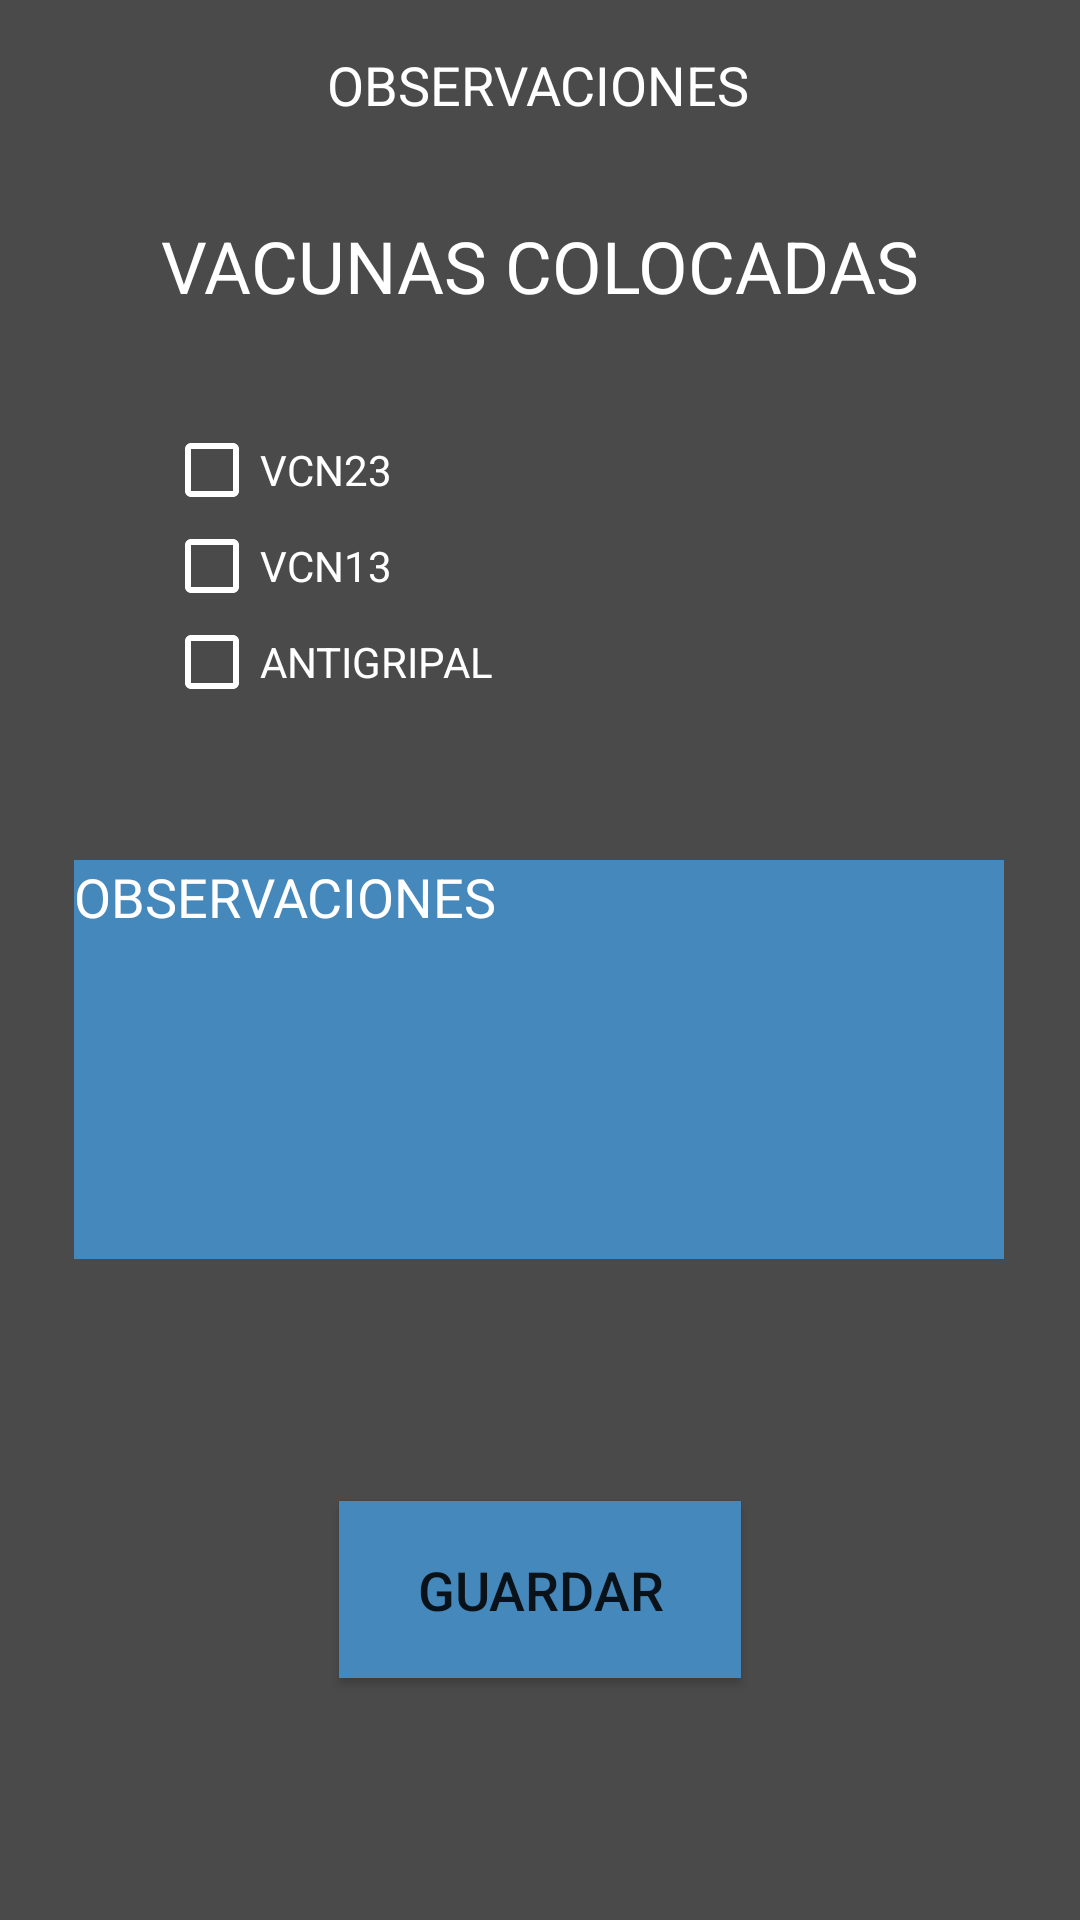

Write the Android layout XML for this screen, with the resource values it uses.
<!-- AndroidManifest.xml: application theme AppTheme -->
<!-- res/layout/activity_observaciones.xml -->
<?xml version="1.0" encoding="utf-8"?>
<androidx.constraintlayout.widget.ConstraintLayout xmlns:android="http://schemas.android.com/apk/res/android"
    xmlns:app="http://schemas.android.com/apk/res-auto"
    xmlns:tools="http://schemas.android.com/tools"
    android:layout_width="match_parent"
    android:layout_height="match_parent"
    android:background="#4A4A4A"
    tools:context=".observaciones">

    <Button
        android:id="@+id/btn4"
        android:layout_width="134dp"
        android:layout_height="59dp"
        android:background="#4588BC"
        android:onClick="Guardar"
        android:text="GUARDAR"
        android:textSize="18sp"
        app:layout_constraintBottom_toBottomOf="parent"
        app:layout_constraintEnd_toEndOf="parent"
        app:layout_constraintStart_toStartOf="parent"
        app:layout_constraintTop_toBottomOf="@+id/txtObservaciones" />

    <EditText
        android:id="@+id/txtObservaciones"
        android:layout_width="310dp"
        android:layout_height="133dp"
        android:layout_marginTop="24dp"
        android:background="#4588BC"
        android:ems="10"
        android:gravity="start|top"
        android:hint="OBSERVACIONES"
        android:inputType="textMultiLine"
        android:textColor="#FFFFFF"
        android:textColorHint="#FFFFFF"
        app:layout_constraintEnd_toEndOf="parent"
        app:layout_constraintHorizontal_bias="0.495"
        app:layout_constraintStart_toStartOf="parent"
        app:layout_constraintTop_toBottomOf="@+id/linearLayout2" />

    <TextView
        android:id="@+id/textView7"
        android:layout_width="wrap_content"
        android:layout_height="wrap_content"
        android:layout_marginTop="16dp"
        android:text="OBSERVACIONES"
        android:textColor="#FFFFFF"
        android:textSize="18sp"
        app:layout_constraintEnd_toEndOf="parent"
        app:layout_constraintHorizontal_bias="0.498"
        app:layout_constraintStart_toStartOf="parent"
        app:layout_constraintTop_toTopOf="parent" />

    <TextView
        android:id="@+id/textView9"
        android:layout_width="wrap_content"
        android:layout_height="wrap_content"
        android:layout_marginTop="32dp"
        android:text="VACUNAS COLOCADAS"
        android:textColor="#FFFFFF"
        android:textSize="24sp"
        app:layout_constraintEnd_toEndOf="parent"
        app:layout_constraintStart_toStartOf="parent"
        app:layout_constraintTop_toBottomOf="@+id/textView7" />

    <LinearLayout
        android:id="@+id/linearLayout2"
        android:layout_width="250dp"
        android:layout_height="122dp"
        android:layout_marginTop="36dp"
        android:orientation="vertical"
        app:layout_constraintEnd_toEndOf="parent"
        app:layout_constraintHorizontal_bias="0.496"
        app:layout_constraintStart_toStartOf="parent"
        app:layout_constraintTop_toBottomOf="@+id/textView9">

        <CheckBox
            android:id="@+id/VCN23"
            android:layout_width="match_parent"
            android:layout_height="wrap_content"
            android:buttonTint="#fff"
            android:text="VCN23"
            android:textColor="#FFFFFF" />

        <CheckBox
            android:id="@+id/VCN13"
            android:layout_width="match_parent"
            android:layout_height="wrap_content"
            android:buttonTint="#fff"
            android:text="VCN13"
            android:textColor="#FFFFFF" />

        <CheckBox
            android:id="@+id/ANTIGRIPAL"
            android:layout_width="match_parent"
            android:layout_height="wrap_content"
            android:buttonTint="#fff"
            android:text="ANTIGRIPAL"
            android:textColor="#FFFFFF" />
    </LinearLayout>

</androidx.constraintlayout.widget.ConstraintLayout>
<!-- resources referenced by this layout -->
<resources>
  <style name="AppTheme" parent="Theme.AppCompat.Light.DarkActionBar">
          
          <item name="colorPrimary">#4588BC</item>
          <item name="colorPrimaryDark">@color/colorPrimaryDark</item>
          <item name="colorAccent">@color/colorAccent</item>
      </style>
  <color name="colorPrimaryDark">#396F98</color>
  <color name="colorAccent">#4588BC</color>
</resources>
